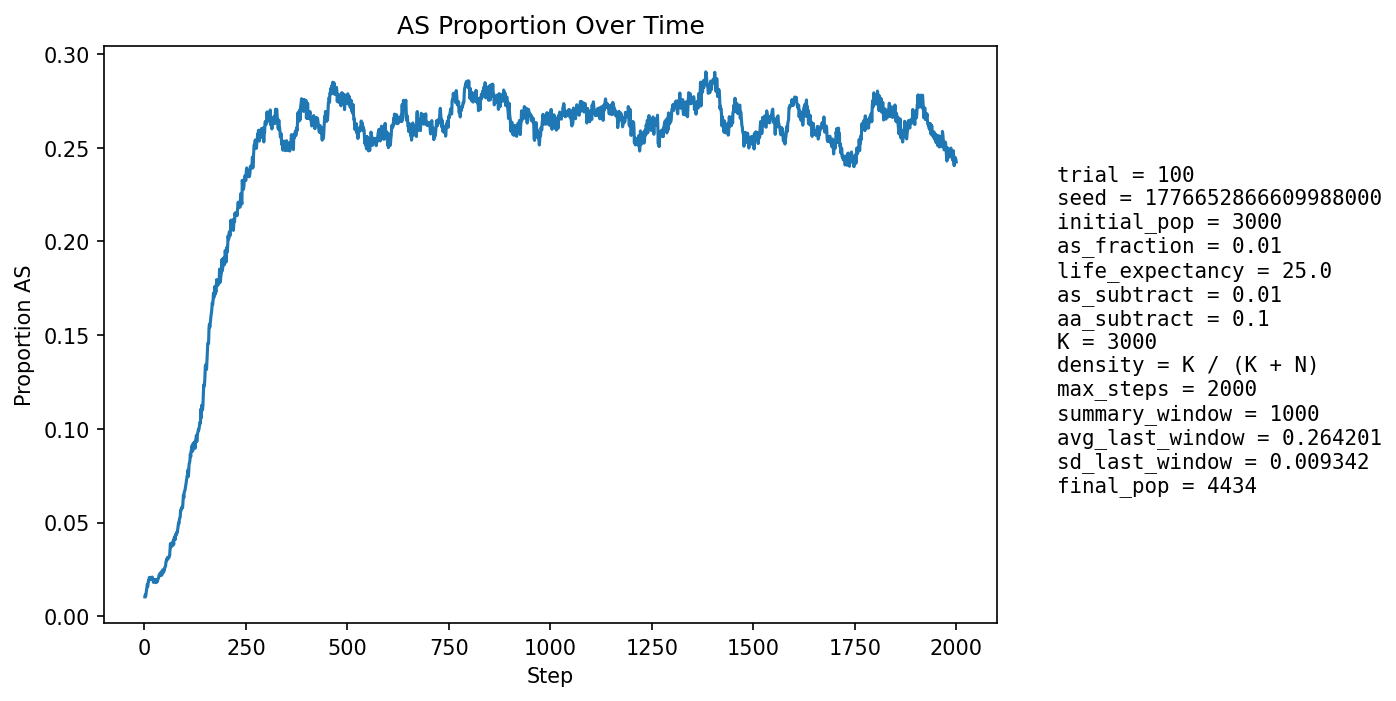

Source data for this figure (header and first rows):
step, population_size, births, newborn_AA, newborn_AS, newborn_SS, prop_newborn_AA, prop_newborn_AS, prop_newborn_SS, prop_repro_AA, prop_repro_AS, prop_AS_population
1, 3182, 774, 765, 9, 0, 0.9884, 0.01163, 0.0, 0.9923, 0.007747, 0.01037
2, 3231, 752, 743, 9, 0, 0.988, 0.01197, 0.0, 0.9916, 0.008387, 0.01145
3, 3281, 748, 746, 2, 0, 0.9973, 0.002674, 0.0, 0.9903, 0.009659, 0.01067
4, 3310, 726, 720, 6, 0, 0.9917, 0.008264, 0.0, 0.9868, 0.01316, 0.01208
5, 3372, 752, 741, 11, 0, 0.9854, 0.01463, 0.0, 0.9848, 0.01517, 0.01394
6, 3430, 767, 755, 12, 0, 0.9844, 0.01565, 0.0, 0.984, 0.01595, 0.01516
7, 3488, 779, 764, 15, 0, 0.9807, 0.01926, 0.0, 0.9856, 0.01438, 0.01692
8, 3540, 783, 776, 7, 0, 0.9911, 0.00894, 0.0, 0.9858, 0.01417, 0.01582
9, 3595, 794, 779, 15, 0, 0.9811, 0.01889, 0.0, 0.9844, 0.01561, 0.0178
10, 3650, 804, 786, 17, 1, 0.9776, 0.02114, 0.001244, 0.983, 0.01698, 0.01918
11, 3705, 814, 799, 15, 0, 0.9816, 0.01843, 0.0, 0.9817, 0.01828, 0.01889
12, 3765, 829, 809, 20, 0, 0.9759, 0.02413, 0.0, 0.9838, 0.0162, 0.02072
13, 3808, 827, 811, 16, 0, 0.9807, 0.01935, 0.0, 0.9823, 0.01768, 0.02075
14, 3850, 831, 819, 12, 0, 0.9856, 0.01444, 0.0, 0.9804, 0.01963, 0.02
15, 3886, 835, 821, 14, 0, 0.9832, 0.01677, 0.0, 0.979, 0.02099, 0.02007
16, 3924, 842, 829, 13, 0, 0.9846, 0.01544, 0.0, 0.9778, 0.02225, 0.01962
17, 3955, 846, 828, 18, 0, 0.9787, 0.02128, 0.0, 0.978, 0.02202, 0.02023
18, 3984, 850, 834, 16, 0, 0.9812, 0.01882, 0.0, 0.9792, 0.02081, 0.01983
19, 4011, 853, 833, 20, 0, 0.9766, 0.02345, 0.0, 0.9799, 0.02014, 0.02094
20, 4033, 856, 841, 15, 0, 0.9825, 0.01752, 0.0, 0.9805, 0.01949, 0.02008
21, 4057, 859, 845, 14, 0, 0.9837, 0.0163, 0.0, 0.9801, 0.01986, 0.01997
22, 4079, 863, 854, 9, 0, 0.9896, 0.01043, 0.0, 0.9798, 0.0202, 0.01814
23, 4100, 865, 852, 13, 0, 0.985, 0.01503, 0.0, 0.9794, 0.02058, 0.01829
24, 4118, 867, 853, 14, 0, 0.9839, 0.01615, 0.0, 0.979, 0.02097, 0.01821
25, 4132, 868, 848, 20, 0, 0.977, 0.02304, 0.0, 0.9796, 0.02039, 0.01936
26, 4147, 870, 855, 15, 0, 0.9828, 0.01724, 0.0, 0.9812, 0.01885, 0.01881
27, 4161, 872, 854, 18, 0, 0.9794, 0.02064, 0.0, 0.9817, 0.0183, 0.01971
28, 4172, 873, 862, 11, 0, 0.9874, 0.0126, 0.0, 0.9818, 0.01824, 0.01846
29, 4181, 874, 862, 12, 0, 0.9863, 0.01373, 0.0, 0.9804, 0.01962, 0.01794
30, 4191, 875, 856, 19, 0, 0.9783, 0.02171, 0.0, 0.9804, 0.01958, 0.01957
31, 4199, 876, 862, 14, 0, 0.984, 0.01598, 0.0, 0.9795, 0.02049, 0.01881
32, 4209, 877, 864, 13, 0, 0.9852, 0.01482, 0.0, 0.9805, 0.01949, 0.01853
33, 4216, 878, 858, 20, 0, 0.9772, 0.02278, 0.0, 0.981, 0.01896, 0.01969
34, 4221, 878, 858, 20, 0, 0.9772, 0.02278, 0.0, 0.9801, 0.01988, 0.02014
35, 4227, 880, 859, 20, 1, 0.9761, 0.02273, 0.001136, 0.9806, 0.01937, 0.02058
36, 4235, 880, 858, 22, 0, 0.975, 0.025, 0.0, 0.9816, 0.01839, 0.02196
37, 4245, 883, 864, 19, 0, 0.9785, 0.02152, 0.0, 0.9798, 0.0202, 0.02214
38, 4251, 883, 862, 21, 0, 0.9762, 0.02378, 0.0, 0.9789, 0.0211, 0.02282
39, 4257, 883, 868, 15, 0, 0.983, 0.01699, 0.0, 0.9785, 0.02155, 0.02208
40, 4262, 883, 868, 15, 0, 0.983, 0.01699, 0.0, 0.9766, 0.0234, 0.02182
41, 4264, 884, 859, 25, 0, 0.9717, 0.02828, 0.0, 0.9762, 0.02383, 0.02369
42, 4268, 885, 869, 16, 0, 0.9819, 0.01808, 0.0, 0.9757, 0.02428, 0.02249
43, 4269, 885, 869, 16, 0, 0.9819, 0.01808, 0.0, 0.9762, 0.0238, 0.02202
44, 4266, 884, 858, 26, 0, 0.9706, 0.02941, 0.0, 0.9771, 0.02288, 0.02368
45, 4268, 884, 857, 27, 0, 0.9695, 0.03054, 0.0, 0.9762, 0.02381, 0.02484
46, 4270, 885, 865, 20, 0, 0.9774, 0.0226, 0.0, 0.9771, 0.02285, 0.02412
47, 4271, 886, 869, 17, 0, 0.9808, 0.01919, 0.0, 0.9781, 0.0219, 0.02341
48, 4272, 886, 862, 24, 0, 0.9729, 0.02709, 0.0, 0.9767, 0.02329, 0.02458
49, 4276, 885, 865, 20, 0, 0.9774, 0.0226, 0.0, 0.9748, 0.02516, 0.02456
50, 4279, 885, 861, 24, 0, 0.9729, 0.02712, 0.0, 0.9744, 0.02562, 0.02594
51, 4282, 886, 863, 23, 0, 0.974, 0.02596, 0.0, 0.974, 0.02605, 0.02639
52, 4283, 887, 863, 22, 2, 0.9729, 0.0248, 0.002255, 0.9726, 0.02742, 0.02685
53, 4284, 887, 857, 30, 0, 0.9662, 0.03382, 0.0, 0.9731, 0.02694, 0.02894
54, 4286, 887, 857, 29, 1, 0.9662, 0.03269, 0.001127, 0.9717, 0.02833, 0.02986
55, 4289, 887, 859, 28, 0, 0.9684, 0.03157, 0.0, 0.9712, 0.02878, 0.03054
56, 4291, 887, 864, 23, 0, 0.9741, 0.02593, 0.0, 0.9722, 0.02784, 0.03006
57, 4294, 887, 859, 28, 0, 0.9684, 0.03157, 0.0, 0.9712, 0.02876, 0.03144
58, 4297, 888, 863, 25, 0, 0.9718, 0.02815, 0.0, 0.9685, 0.0315, 0.03142
59, 4298, 888, 865, 23, 0, 0.9741, 0.0259, 0.0, 0.9667, 0.03332, 0.03094
60, 4298, 888, 863, 25, 0, 0.9718, 0.02815, 0.0, 0.9671, 0.03286, 0.03118
... 1,940 more rows
